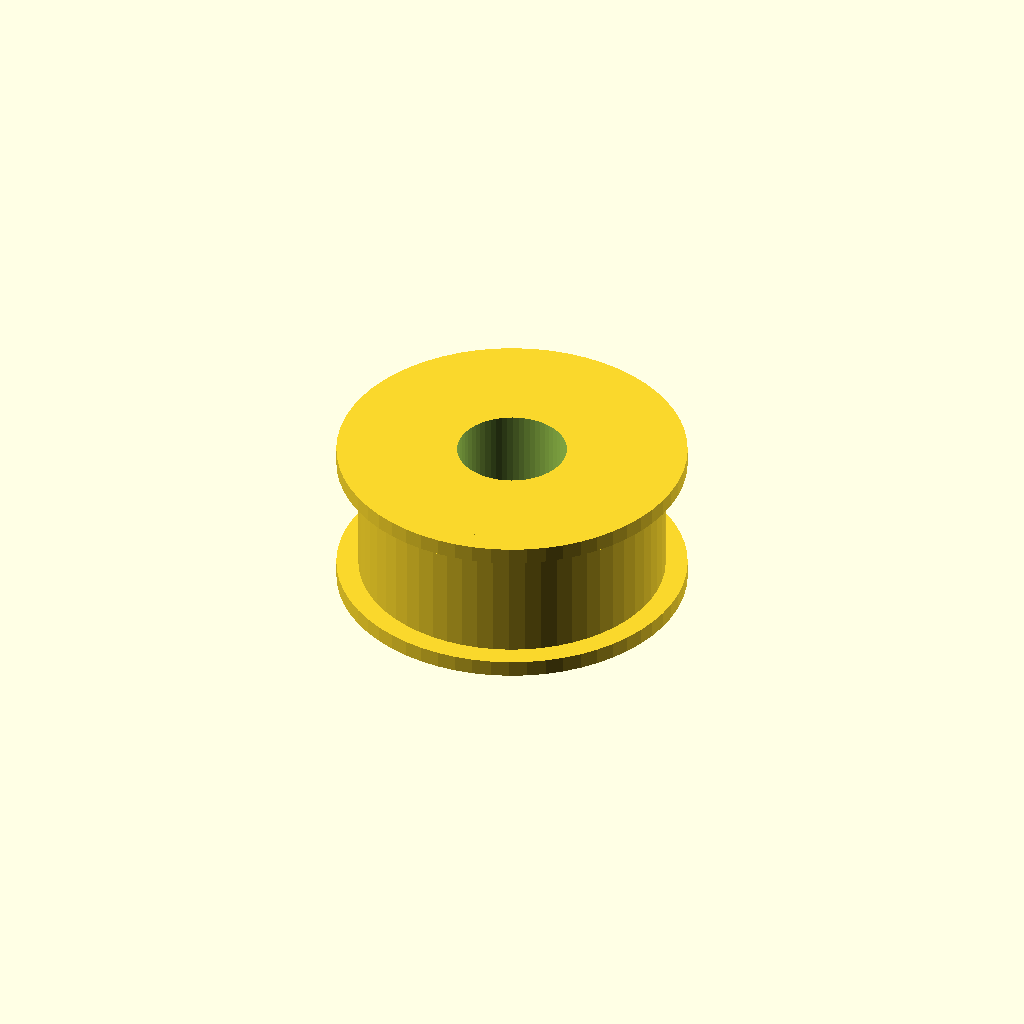
Cell 1 — every parameter at its default value.
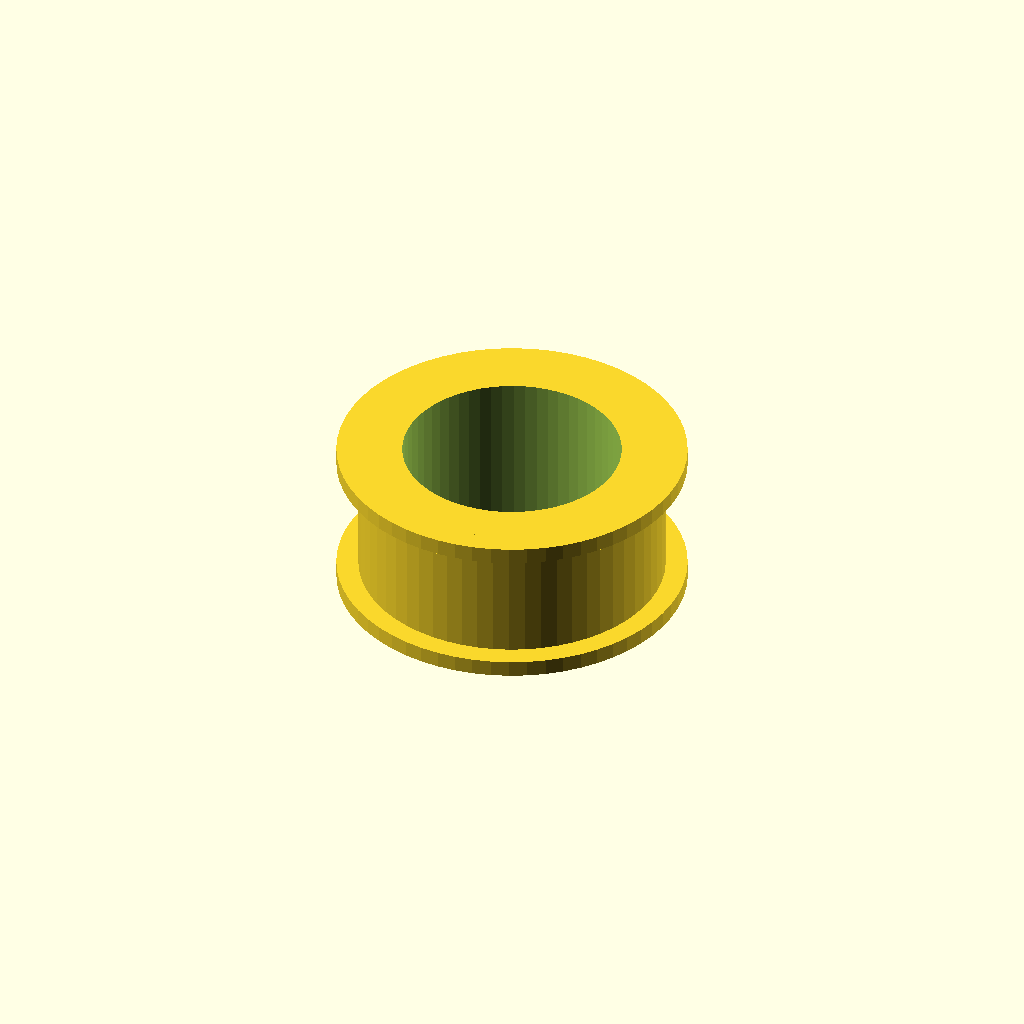
Cell 2 — bore_d set to 20, the other parameters unchanged.
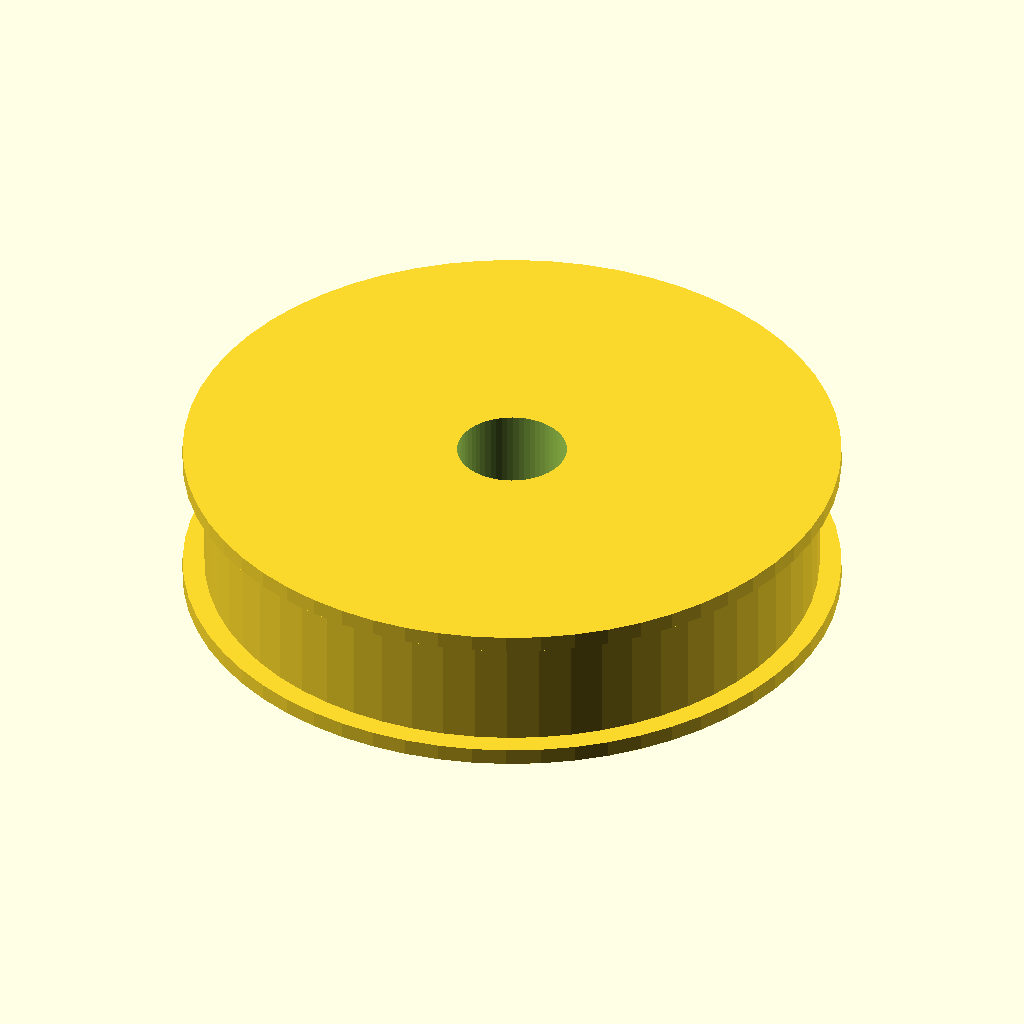
Cell 3 — body_d set to 56, the other parameters unchanged.
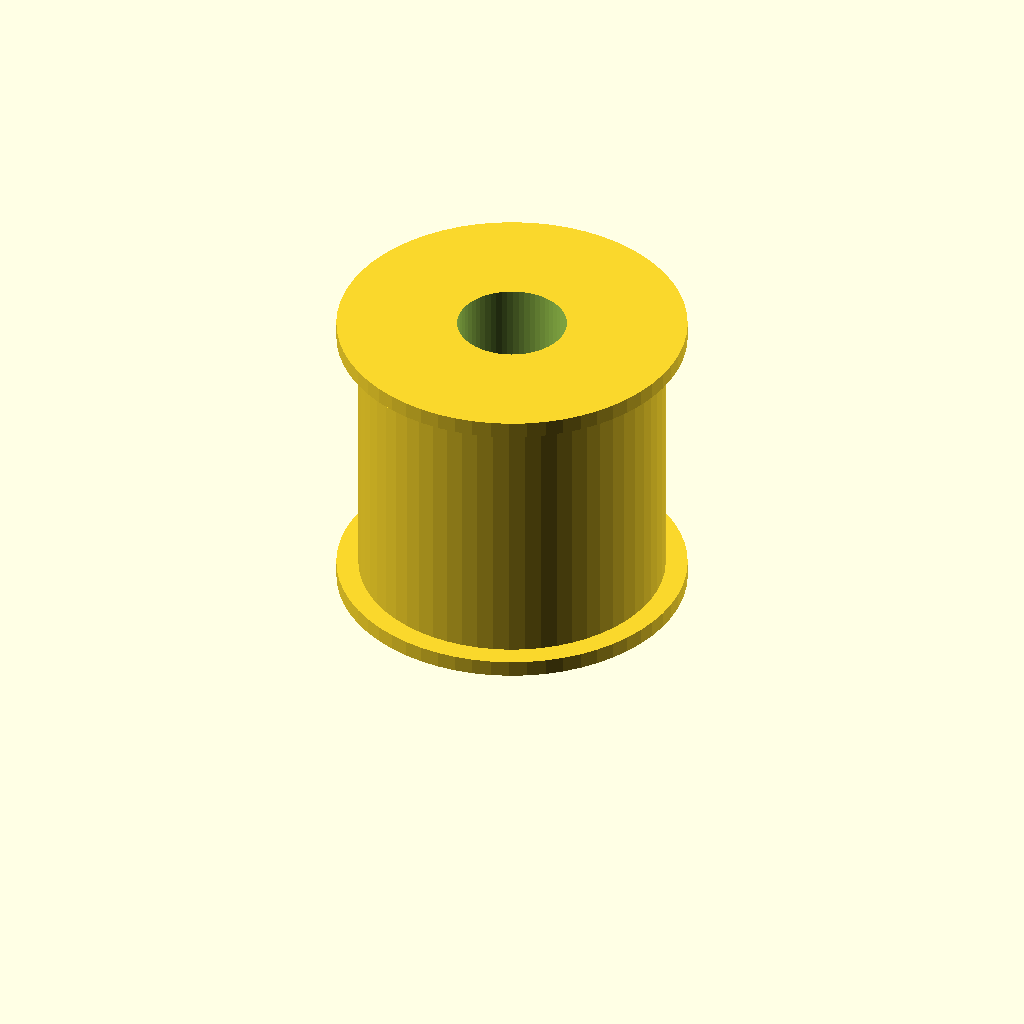
Cell 4 — width set to 28, the other parameters unchanged.
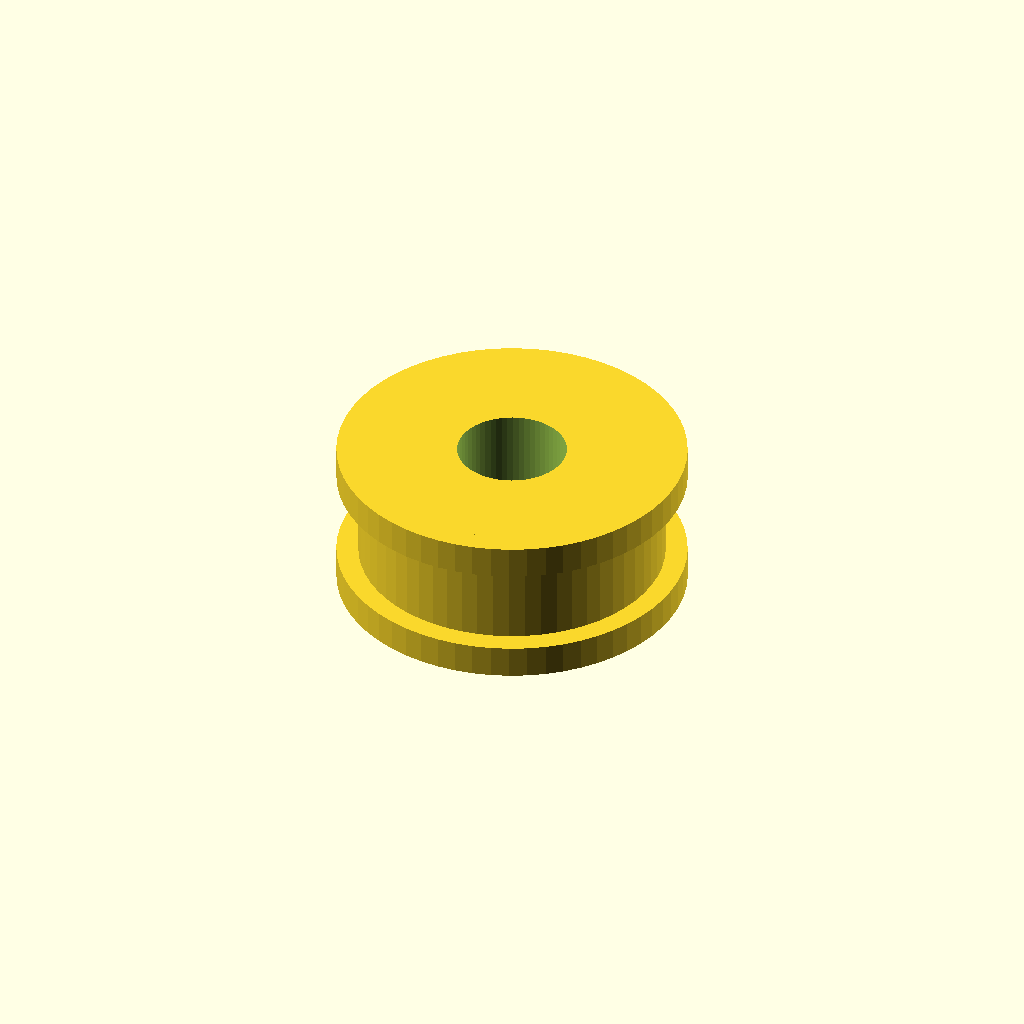
Cell 5: the same model with flange_t = 3.
One fixed orthographic camera (rotation 55°, 0°, 25°; colour scheme Cornfield) for every cell.
The OpenSCAD source (optional_data/data/parts/part_1013.scad):
// Plain idler pulley with retaining flanges.
$fn = 60;
eps = 0.02;
bore_d = 10;
body_d = 28;
width = 14;
flange_t = 1.5;
difference() {
    union() {
        cylinder(d=body_d,h=width);
        cylinder(d=body_d+4,h=flange_t);
        translate([0,0,width-flange_t]) cylinder(d=body_d+4,h=flange_t);
    }
    translate([0,0,-eps]) cylinder(d=bore_d,h=width+2*eps);
}
Customizer parameters (derived from the source; name, type, default, range or options):
eps: number, default 0.02
bore_d: number, default 10
body_d: number, default 28
width: number, default 14
flange_t: number, default 1.5
